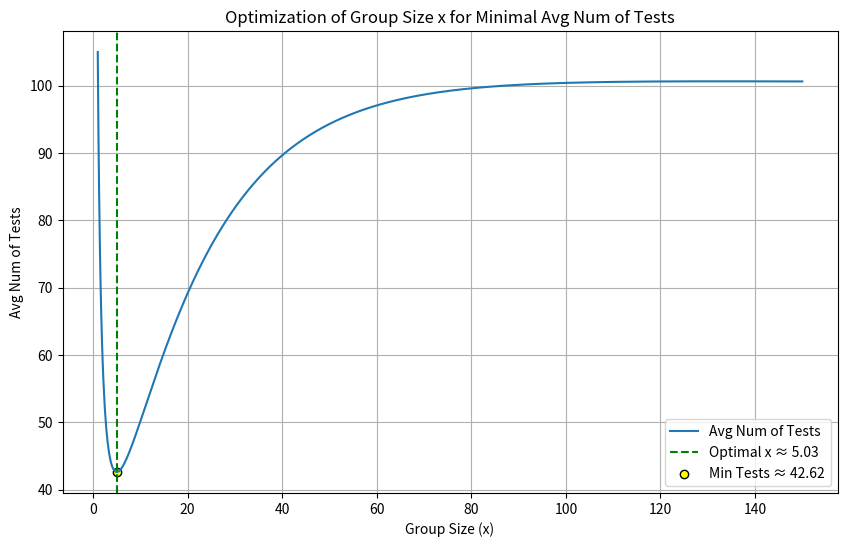

The matplotlib source for this figure:
import numpy as np
import matplotlib.pyplot as plt

# C
N = 100  # N = 100 or Total population number
q = 0.95  # q = 0.95 or Probability of an individual receiving a negative test result.

# Function for the avg num of tests
def average_tests(x):
    return N * (1 - q**x + 1 / x)

# Range of x values
x = np.linspace(1, 150, 1000)
y = [average_tests(x) for x in x]

# Determine the value of x that minimizes the average number of tests required.
o_x = x[np.argmin(y)]
min_tests = min(y)

# Plotting the graph
plt.figure(figsize=(10, 6))
plt.plot(x, y, label="Avg Num of Tests")
plt.axvline(o_x, color='green', linestyle='--', label=f"Optimal x ≈ {o_x:.2f}")
plt.scatter(o_x, min_tests, color='yellow', edgecolor='black', label=f"Min Tests ≈ {min_tests:.2f}")
plt.title("Optimization of Group Size x for Minimal Avg Num of Tests")
plt.xlabel("Group Size (x)")
plt.ylabel("Avg Num of Tests")
plt.legend()
plt.grid()
plt.show()

o_x, min_tests
